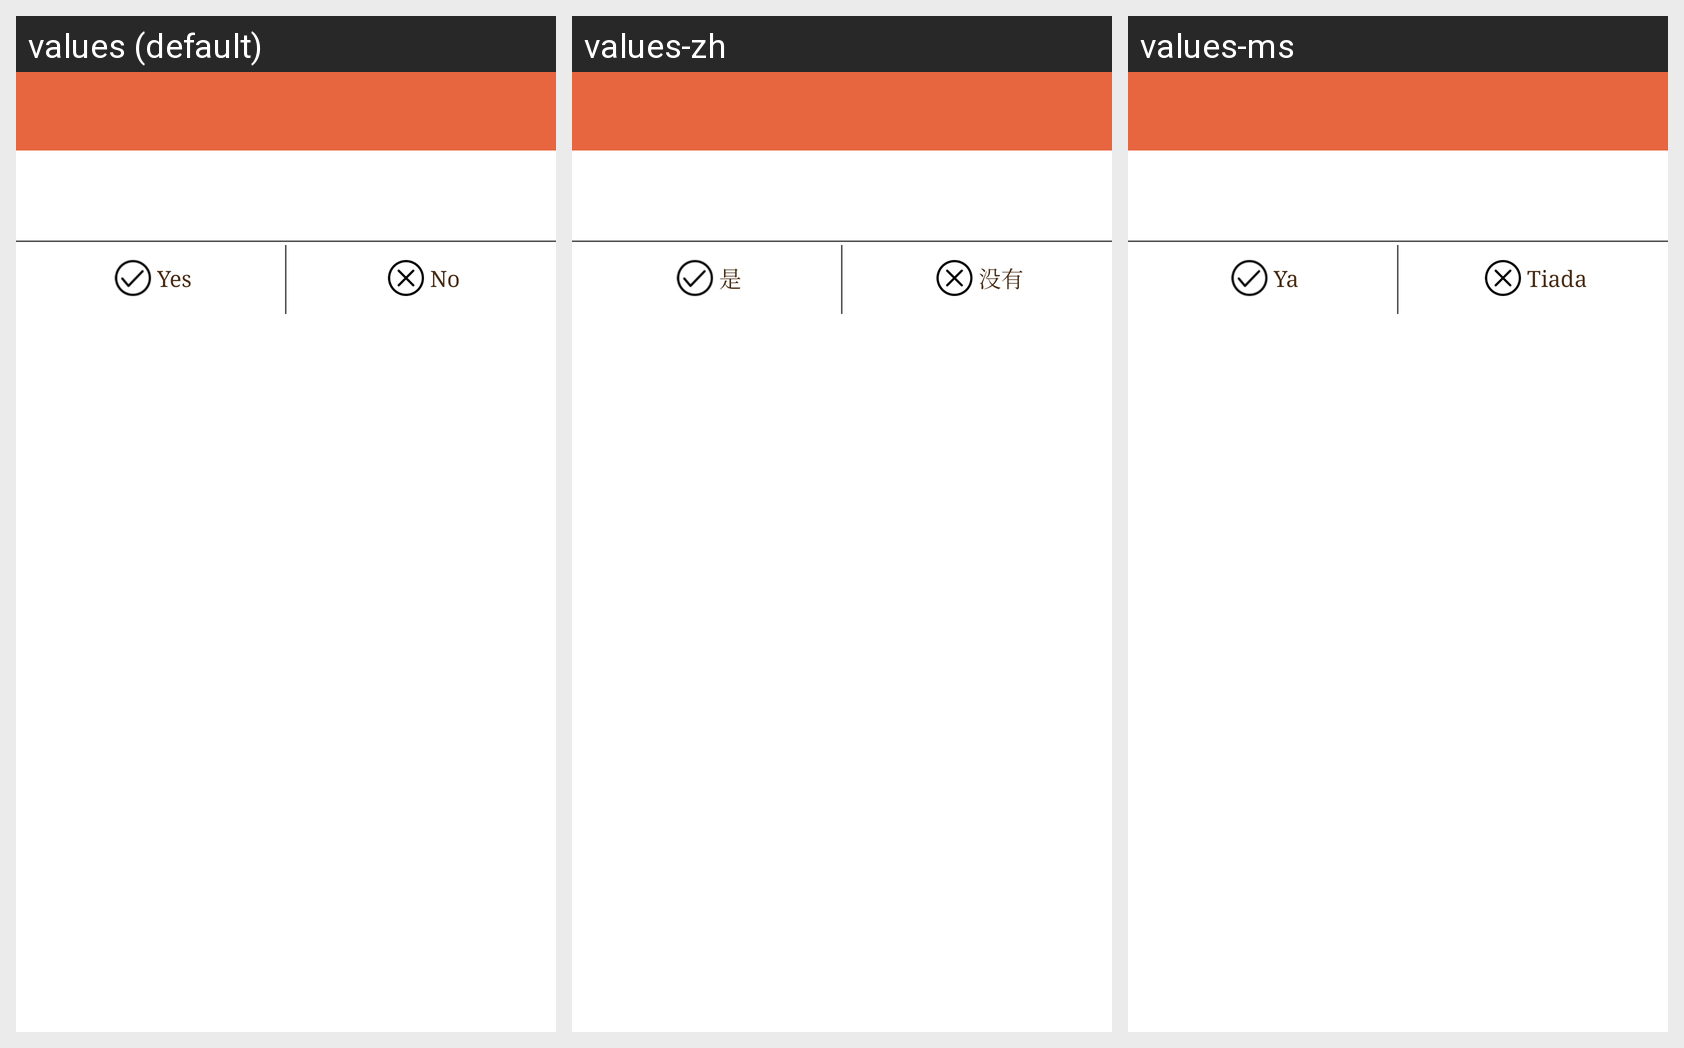

For this localized Android screen grid, give each drawn string resource with its value in every locale shown.
Android screen res/layout/window_dailog.xml rendered under 3 locales, left to right: values (default), values-zh, values-ms. Device: Nexus 5 (rendered at 1080×1920; each locale shown at half size, 540×960, under a caption strip naming it); theme AppTheme.
Strings drawn on this screen, with the default value and each locale's value (text and hints the layout hard-codes, and strings that could not be matched under every locale, appear in the picture but are not listed):

yes
  values: Yes
  values-zh: 是
  values-ms: Ya

no
  values: No
  values-zh: 没有
  values-ms: Tiada
